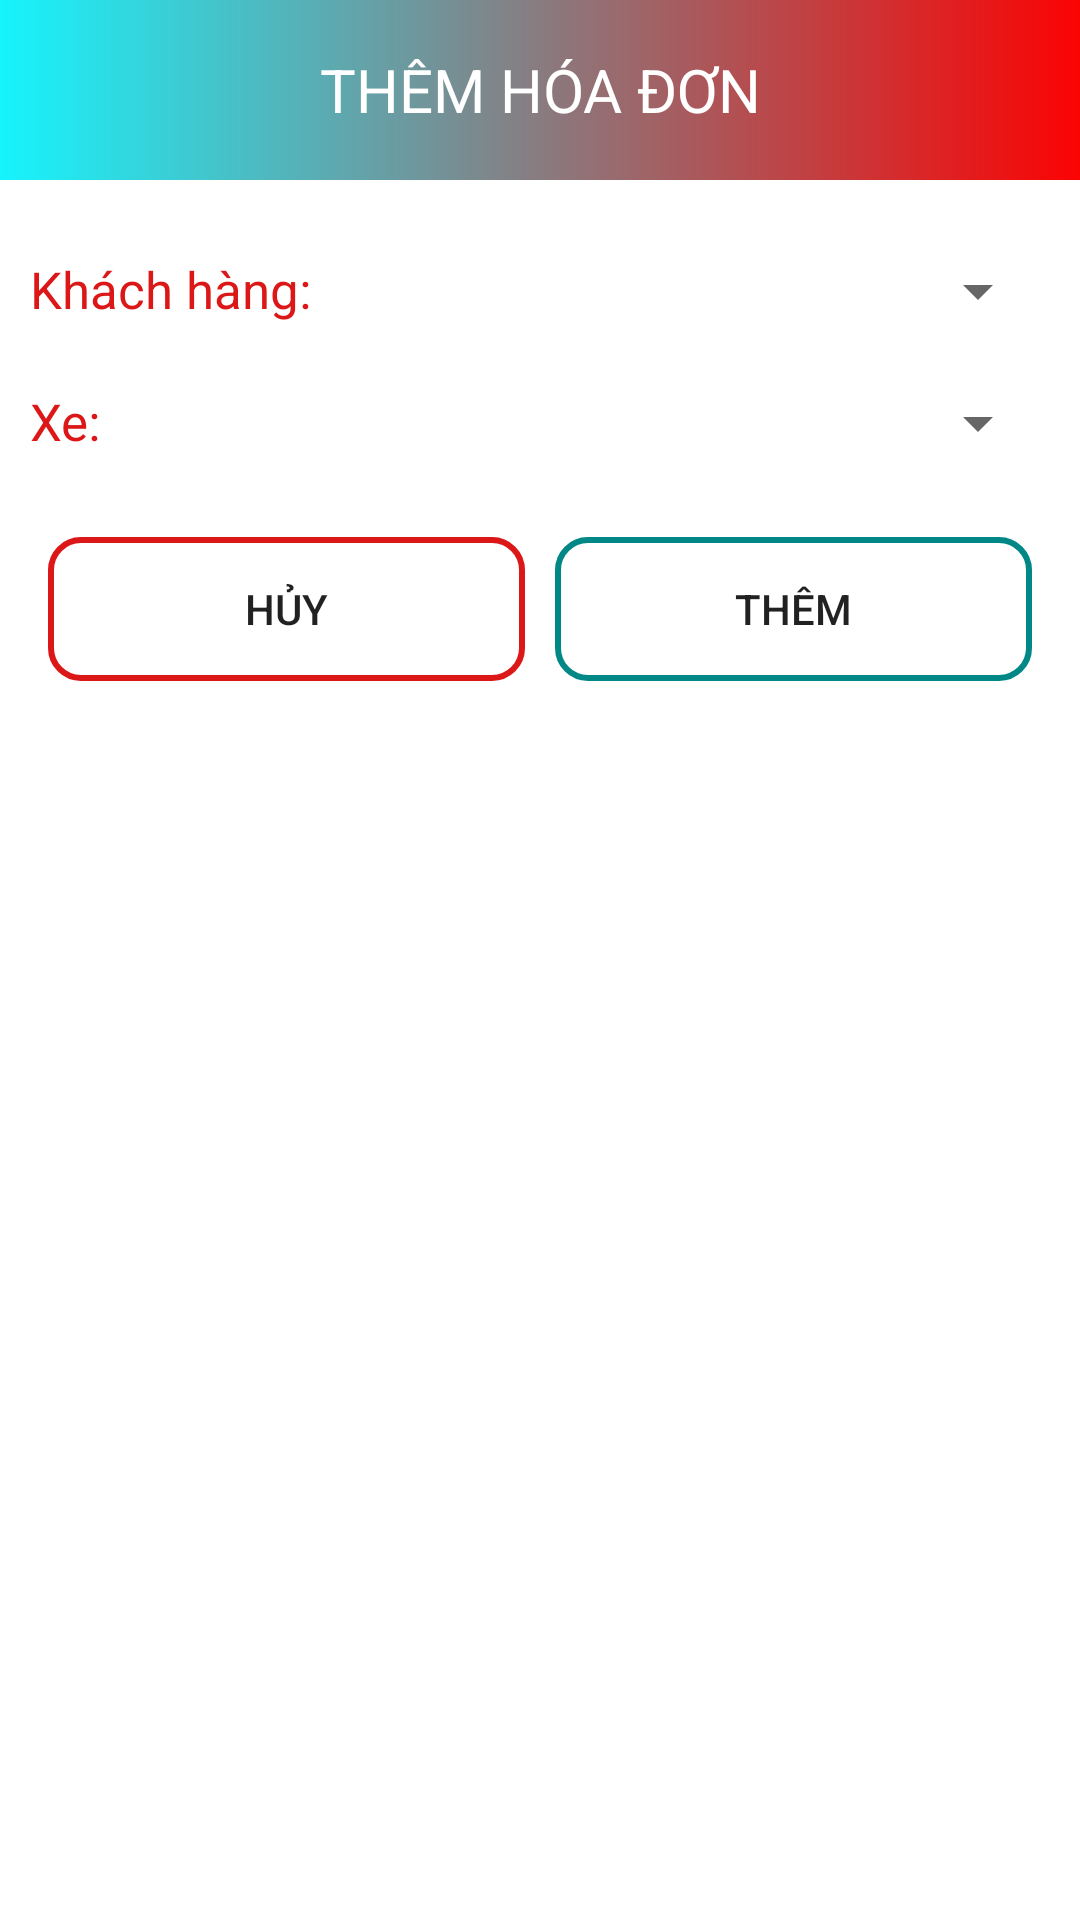

Here is an Android app screen rendered from its layout file. Give the layout XML and the strings, colors and styles it references.
<!-- AndroidManifest.xml: application theme assignment -->
<!-- res/layout/dialog_add_hoadon.xml -->
<?xml version="1.0" encoding="utf-8"?>
<LinearLayout xmlns:android="http://schemas.android.com/apk/res/android"
    android:layout_width="match_parent"
    android:layout_height="wrap_content"
    android:orientation="vertical"
    android:layout_margin="10dp">
    <TextView
        android:layout_width="match_parent"
        android:layout_height="60dp"
        android:background="@drawable/bg_tv_red_teal"
        android:gravity="center"
        android:padding="12dp"
        android:text="THÊM HÓA ĐƠN"
        android:textColor="@color/white"
        android:textSize="20dp"
        android:layout_marginBottom="15dp"/>
    <LinearLayout
        android:layout_width="match_parent"
        android:layout_height="wrap_content"
        android:layout_margin="10dp">
        <TextView
            android:layout_width="0dp"
            android:layout_weight="3"
            android:layout_height="wrap_content"
            android:text="Khách hàng:"
            android:textColor="@color/main"
            android:textSize="17dp" />
        <Spinner
            android:id="@+id/spnKhachHang"
            android:layout_weight="5"
            android:layout_width="0dp"
            android:layout_height="wrap_content" />
    </LinearLayout>
    <LinearLayout
        android:layout_width="match_parent"
        android:layout_height="wrap_content"
        android:layout_margin="10dp">
        <TextView
            android:layout_width="0dp"
            android:layout_weight="3"
            android:layout_height="wrap_content"
            android:text="Xe:"
            android:textColor="@color/main"
            android:textSize="17dp"/>
        <Spinner
            android:id="@+id/spnXe"
            android:layout_weight="5"
            android:layout_width="0dp"
            android:layout_height="wrap_content"/>
    </LinearLayout>
    <LinearLayout
        android:layout_width="match_parent"
        android:layout_height="wrap_content"
        android:padding="16dp"
        android:layout_marginBottom="10dp"
        android:orientation="horizontal">
        <androidx.appcompat.widget.AppCompatButton
            android:id="@+id/btnHuy"
            android:layout_width="0dp"
            android:layout_height="wrap_content"
            android:layout_weight="1"
            android:layout_marginEnd="10dp"
            android:text="Hủy"
            android:textSize="14dp"
            android:background="@drawable/bg_boder_red"/>
        <androidx.appcompat.widget.AppCompatButton
            android:id="@+id/btnThem"
            android:layout_width="0dp"
            android:layout_height="wrap_content"
            android:layout_weight="1"
            android:text="Thêm"
            android:textSize="14dp"
            android:background="@drawable/bg_boder_teal"/>
    </LinearLayout>

</LinearLayout>
<!-- resources referenced by this layout -->
<resources>
  <color name="main">#DC1717</color>
  <color name="white">#FFFFFFFF</color>
  <!-- drawable bg_boder_red (drawable) -->
  <?xml version="1.0" encoding="utf-8"?>
  <shape xmlns:android="http://schemas.android.com/apk/res/android">/>
      <stroke android:width="2dp"
          android:color="@color/main"/>
      <size android:width="10dp"/>
      <corners android:radius="10dp"/>
  </shape>
  <!-- drawable bg_boder_teal (drawable) -->
  <?xml version="1.0" encoding="utf-8"?>
  <shape xmlns:android="http://schemas.android.com/apk/res/android">/>
      <stroke android:width="2dp" android:color="@color/extra"/>
      <size android:width="10dp"/>
      <corners android:radius="10dp"/>
  </shape>
  <!-- drawable bg_tv_red_teal (drawable) -->
  <?xml version="1.0" encoding="utf-8"?>
  <shape xmlns:android="http://schemas.android.com/apk/res/android">
      <gradient
          android:startColor="#16F4FD"
          android:endColor="#FB0303" />
  </shape>
  <style name="assignment" parent="Theme.MaterialComponents.DayNight.NoActionBar">
          
          <item name="colorPrimary">@color/purple_500</item>
          <item name="colorPrimaryVariant">@color/purple_700</item>
          <item name="colorOnPrimary">@color/white</item>
          
          <item name="colorSecondary">@color/teal_200</item>
          <item name="colorSecondaryVariant">@color/extra</item>
          <item name="colorOnSecondary">@color/black</item>
          
          <item name="android:statusBarColor" tools:targetApi="l">?attr/colorPrimaryVariant</item>
          
      </style>
  <color name="extra">#FF018786</color>
  <color name="purple_500">#FF6200EE</color>
  <color name="purple_700">#FF3700B3</color>
  <color name="teal_200">#FF03DAC5</color>
  <color name="black">#FF000000</color>
</resources>
